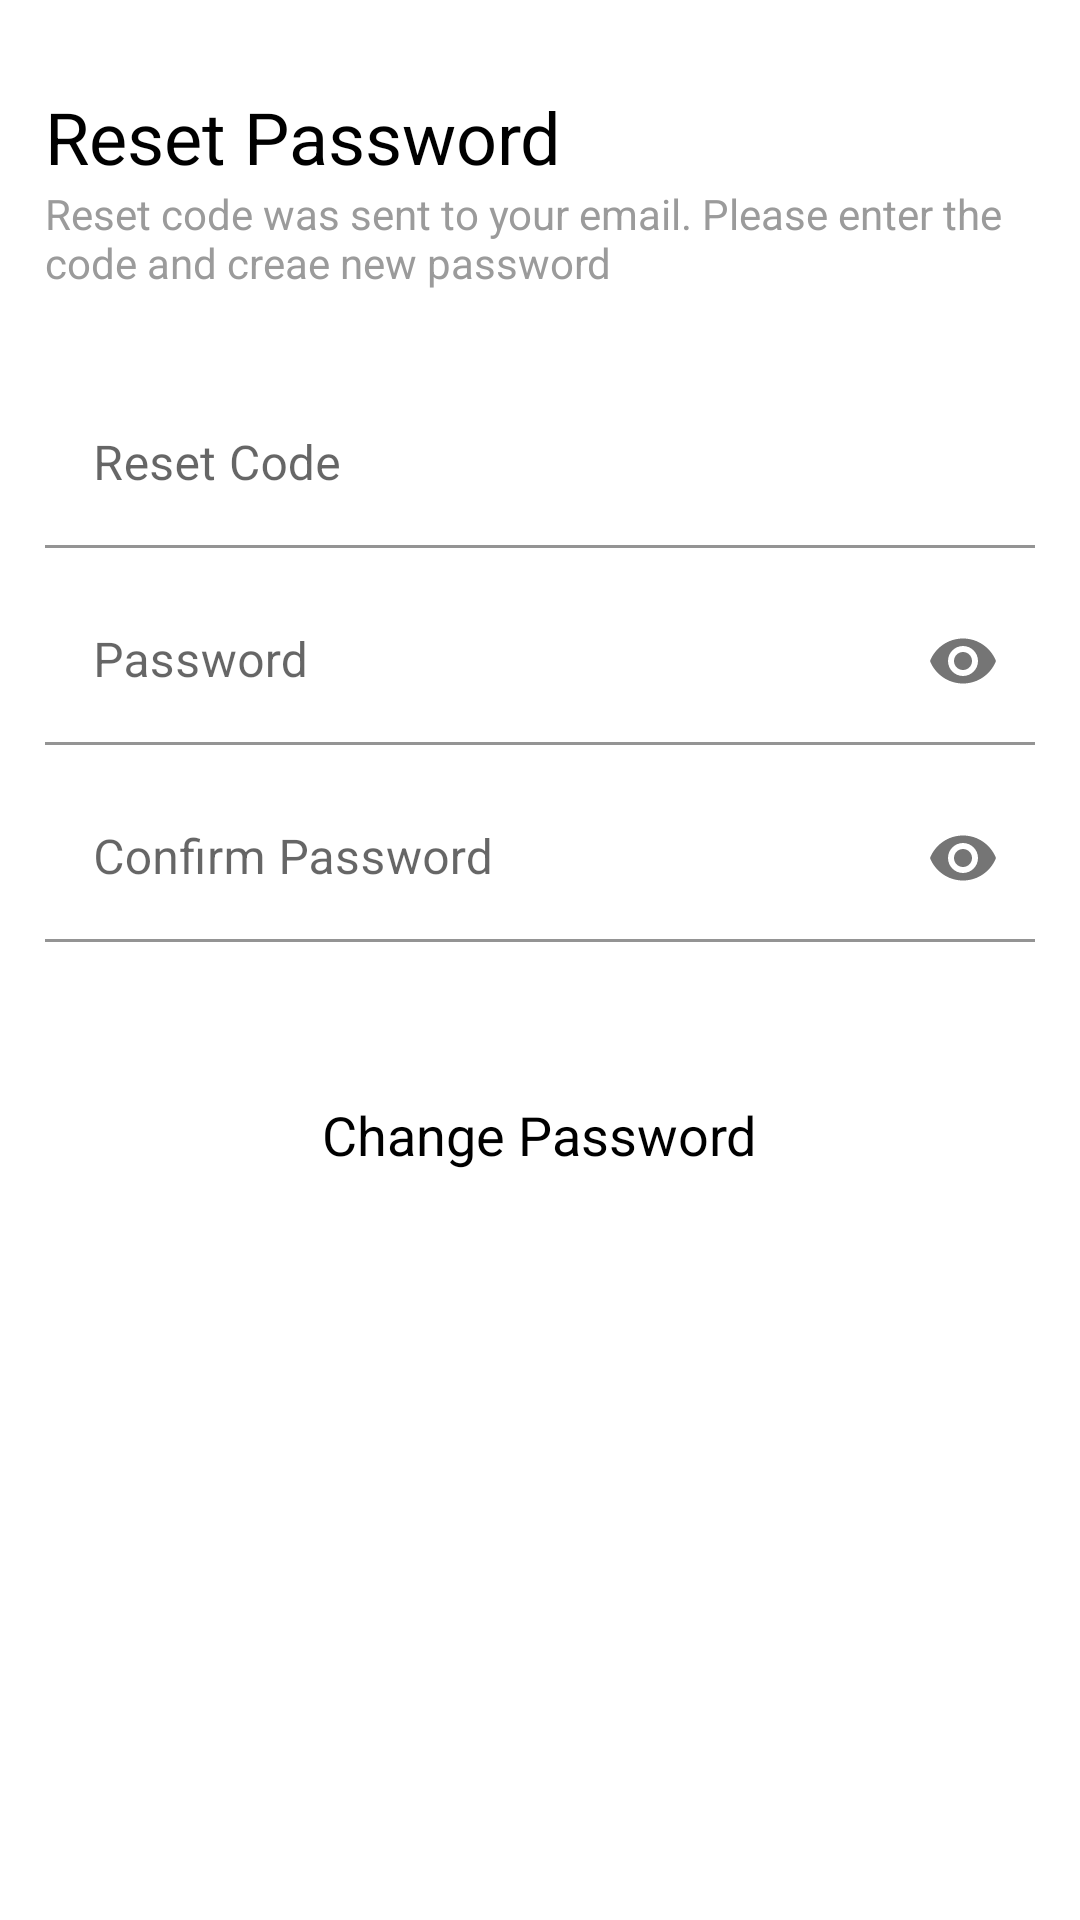

This screen was rendered from an Android layout file. Write that file and the resources it references.
<!-- AndroidManifest.xml: application theme Theme.NoteAppEvatix -->
<!-- res/layout/fragment_reset_pass.xml -->
<?xml version="1.0" encoding="utf-8"?>
<FrameLayout xmlns:android="http://schemas.android.com/apk/res/android"
    xmlns:tools="http://schemas.android.com/tools"
    android:layout_width="match_parent"
    android:layout_height="match_parent"
    xmlns:app="http://schemas.android.com/apk/res-auto"
    tools:context=".ui.fragments.ResetPassFragment">

    <LinearLayout
        android:layout_width="match_parent"
        android:layout_height="match_parent"
        android:orientation="vertical"
        android:weightSum="4">

        <LinearLayout
            android:id="@+id/topContainer"
            android:layout_width="match_parent"
            android:layout_height="0dp"
            android:layout_weight="0.7"
            android:gravity="bottom"
            android:orientation="vertical"
            android:padding="15dp">


            <TextView
                style="@style/TextAppearance.AppCompat.Headline"
                android:layout_width="match_parent"
                android:layout_height="wrap_content"
                android:text="@string/reset_password"
                android:textColor="@color/black"
                android:textStyle="normal" />

            <TextView
                style="@style/TextAppearance.AppCompat.Small"
                android:layout_width="match_parent"
                android:layout_height="wrap_content"
                android:layout_gravity="bottom"
                android:text="@string/rest_code_instruction"
                android:textColor="@color/gray"
                android:textStyle="normal" />


        </LinearLayout>

        <LinearLayout
            android:layout_width="match_parent"
            android:layout_height="0dp"
            android:layout_weight="1.5"
            android:orientation="vertical"
            android:padding="10dp">

            <com.google.android.material.textfield.TextInputLayout

                android:layout_width="match_parent"
                android:layout_height="wrap_content"
                android:layout_margin="5dp"
                app:hintAnimationEnabled="true">

                <com.google.android.material.textfield.TextInputEditText
                    android:id="@+id/resetCode"
                    android:layout_width="match_parent"
                    android:layout_height="wrap_content"
                    android:hint="@string/reset_code"
                    android:inputType="text"
                    android:background="@color/white"
                    android:textColor="@color/black"
                    android:textSize="16sp" />


            </com.google.android.material.textfield.TextInputLayout>

            <com.google.android.material.textfield.TextInputLayout
                android:layout_width="match_parent"
                android:layout_height="wrap_content"
                android:layout_margin="5dp"
                app:hintAnimationEnabled="true"
                app:passwordToggleEnabled="true">

                <com.google.android.material.textfield.TextInputEditText
                    android:layout_width="match_parent"
                    android:id="@+id/passordEt"
                    android:layout_height="wrap_content"
                    android:hint="@string/password"
                    android:inputType="textPassword"
                    android:background="@color/white"
                    android:textColor="@color/black"
                    android:textSize="16sp" />

            </com.google.android.material.textfield.TextInputLayout>

            <com.google.android.material.textfield.TextInputLayout
                android:layout_width="match_parent"
                android:layout_height="wrap_content"
                android:layout_margin="5dp"
                app:hintAnimationEnabled="true"
                app:passwordToggleEnabled="true">

                <com.google.android.material.textfield.TextInputEditText
                    android:layout_width="match_parent"
                    android:id="@+id/confirmPasswordEt"
                    android:layout_height="wrap_content"
                    android:hint="@string/confrim_pass"
                    android:background="@color/white"
                    android:inputType="textPassword"
                    android:textColor="@color/black"
                    android:textSize="16sp" />

            </com.google.android.material.textfield.TextInputLayout>

        </LinearLayout>


        <LinearLayout
            android:layout_width="match_parent"
            android:layout_height="0dp"
            android:layout_weight="1.7"
            android:orientation="vertical"
            android:padding="14dp">


            <TextView

                android:id="@+id/changePassTv"
                style="@style/TextAppearance.AppCompat.Medium"
                android:layout_width="wrap_content"
                android:layout_height="wrap_content"
                android:layout_gravity="center_horizontal"
                android:insetBottom="0dp"
                android:text="Change Password"
                android:textColor="@color/black" />


        </LinearLayout>


    </LinearLayout>


</FrameLayout>
<!-- resources referenced by this layout -->
<resources>
  <color name="black">#FF000000</color>
  <color name="gray">#9B9B9B</color>
  <color name="white">#FFFFFFFF</color>
  <string name="confrim_pass">Confirm Password</string>
  <string name="password">Password</string>
  <string name="reset_code">Reset Code</string>
  <string name="reset_password">Reset Password</string>
  <string name="rest_code_instruction">Reset code was sent to your email. Please enter the code and creae new password</string>
  <style name="Theme.NoteAppEvatix" parent="Theme.MaterialComponents.DayNight.NoActionBar">
          
          <item name="colorPrimary">@color/purple_500</item>
          <item name="colorPrimaryVariant">@color/purple_700</item>
          <item name="colorOnPrimary">@color/white</item>
          
          <item name="colorSecondary">@color/teal_200</item>
          <item name="colorSecondaryVariant">@color/teal_700</item>
          <item name="colorOnSecondary">@color/black</item>
          
          <item name="android:statusBarColor" tools:targetApi="l">?attr/colorPrimaryVariant</item>
          
      </style>
  <color name="purple_500">#FF6200EE</color>
  <color name="purple_700">#FF3700B3</color>
  <color name="teal_200">#FF03DAC5</color>
  <color name="teal_700">#FF018786</color>
</resources>
